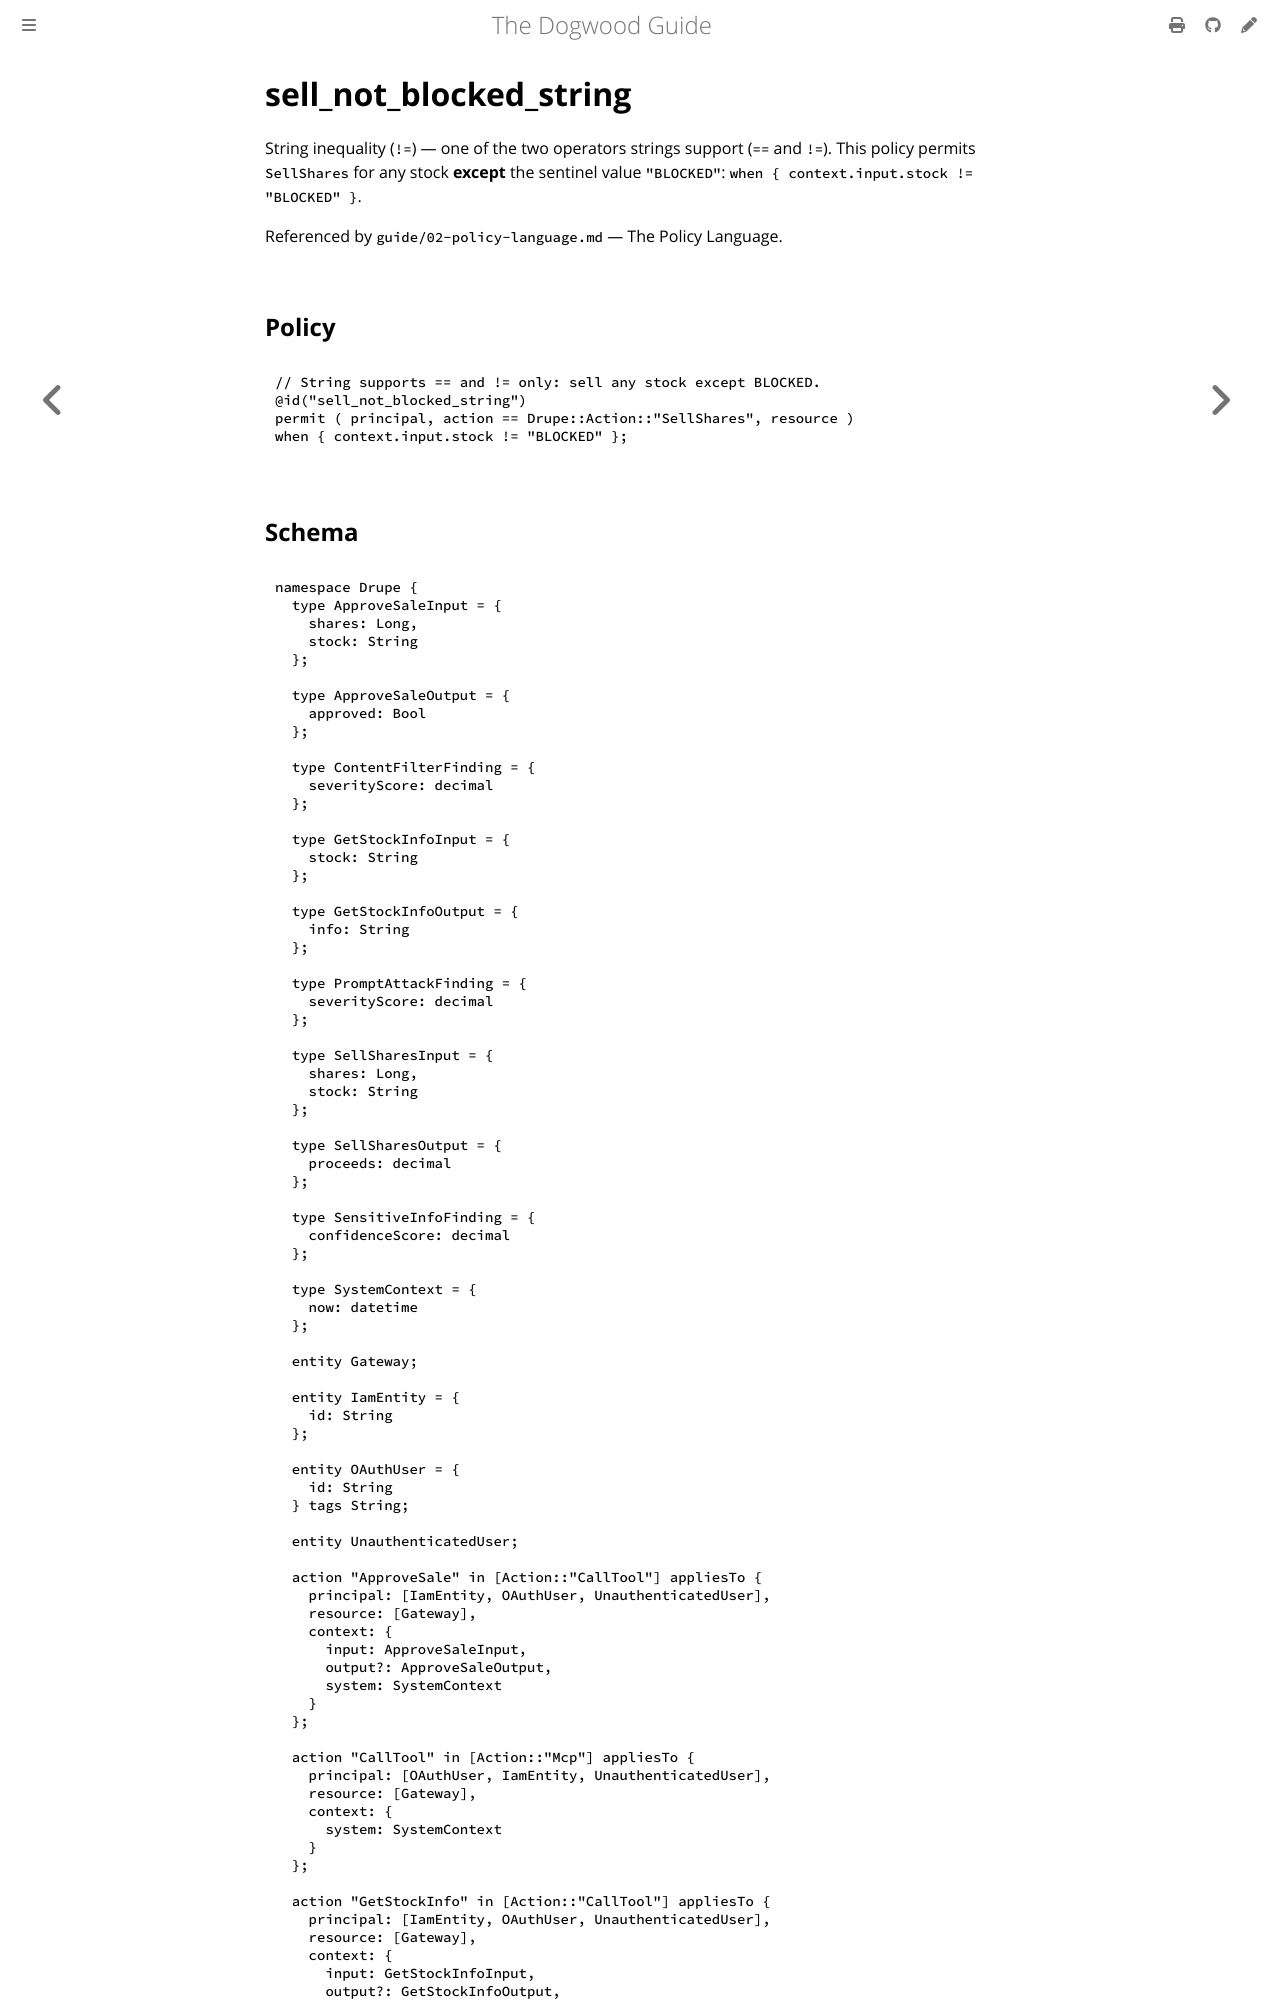

repository: edwardbenitez/dogwood-demo · page: examples/sell_not_blocked_string.html · generator: mdbook

# sell_not_blocked_string

String inequality (`!=`) — one of the two operators strings support (`==` and
`!=`). This policy permits `SellShares` for any stock **except** the sentinel
value `"BLOCKED"`: `w
